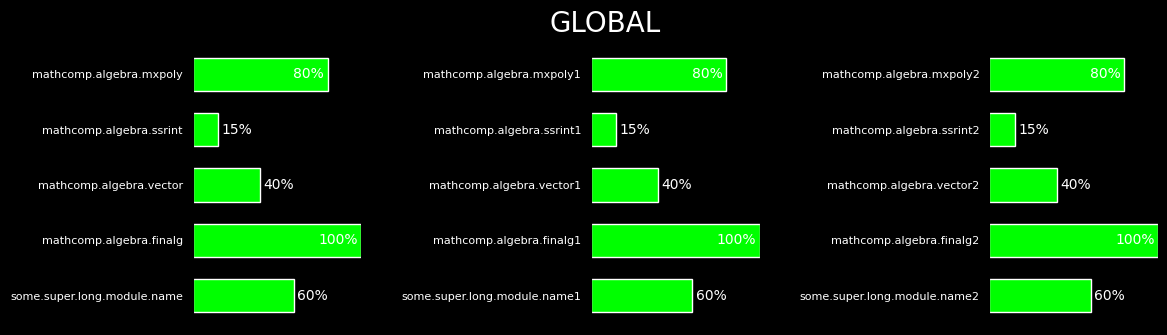
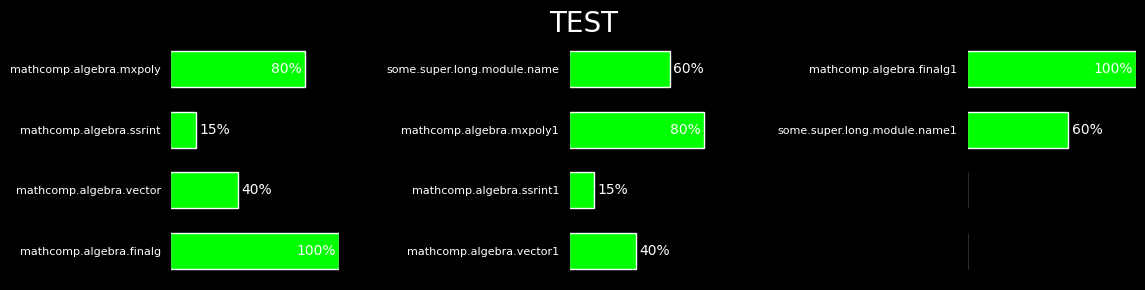
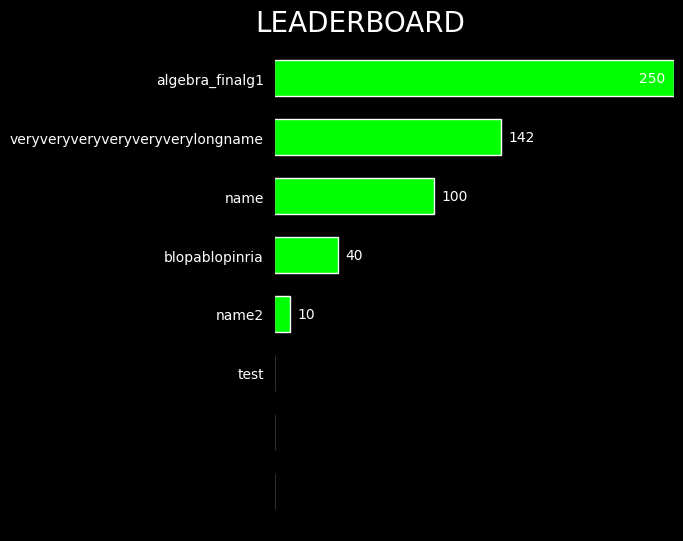

These charts were generated, in order, by the following Python code:
# generate_retro_pixel_fixed.py
"""
Generate retro '90s video game'-styled PNGs for:
  - Completion state (progress bars)
  - Leaderboard

Requires a pixelated TTF font in the working directory.

Usage:
  python generate_retro_pixel_fixed.py --input data.json --font export/lilliput_steps.otf --output-dir export
"""

import math
from pathlib import Path

from matplotlib.font_manager import FontProperties
from matplotlib.textpath import TextPath
import matplotlib.pyplot as plt

def register_font(font_path, size):
    """
    Return a FontProperties object for the given font file and size.
    """
    prop = FontProperties(fname=font_path, size=size)
    return prop

def get_text_width_inch(text, font_prop):
    """
    Measure the width of `text` in inches using a TextPath and FontProperties.
    """
    tp = TextPath((0, 0), text, prop=font_prop)
    bbox = tp.get_extents()
    width_pt = bbox.width   # width in points
    return width_pt / 72

def generate_progress(sections, output_dir, font_path):
    """
    For each section, generate a PNG with exactly 3 horizontal‐bar columns,
    balancing the modules as evenly as possible across those 3 columns, and
    centering the title via fig.suptitle(x=0.5).

    Args:
        sections (dict[str, dict[str, int]]):
            Mapping from section name to {module_name: percentage (0–100)}.
        output_dir (str or Path):
            Directory where output PNGs will be saved.
        font_path (str or Path):
            Path to a .ttf or .otf font file for rendering text.
    """
    output_dir = Path(output_dir)
    output_dir.mkdir(parents=True, exist_ok=True)

    sec_cols = 3  # always use 3 columns

    for section_name, modules in sections.items():
        # 1) Empty‐section case
        if not modules:
            fig = plt.figure(figsize=(4, 2), facecolor='black')
            title_fp = register_font(font_path, size=20)
            fig.suptitle(
                section_name.upper(),
                x=0.5, y=0.5,
                ha='center', va='center',
                color='white',
                fontproperties=title_fp,
                fontsize=20
            )
            safe = section_name.replace(".", "_").replace(" ", "_")
            out_path = output_dir / f"{safe}.png"
            fig.savefig(out_path, dpi=150, facecolor='black', bbox_inches='tight')
            plt.close(fig)
            print(f"Saved empty section title: {out_path}")
            continue

        # 2) Determine rows_per_col to spread modules evenly across 3 columns
        items = list(modules.items())
        n_items = len(items)
        rows_per_col = math.ceil(n_items / sec_cols)

        # 3) Measure text widths (for left/right margins)
        label_fp = register_font(font_path, size=8)
        annot_fp = register_font(font_path, size=10)

        # a) Longest module name (in inches)
        max_label_w = 0
        for lbl in modules.keys():
            w = get_text_width_inch(lbl, label_fp)
            max_label_w = max(max_label_w, w)
        left_margin_in = max_label_w + 0.1  # 0.1" padding

        # b) “100%” width (in inches)
        annot_example = "100%"
        annot_w = get_text_width_inch(annot_example, annot_fp)
        right_margin_in = annot_w + 0.1

        # 4) Compute figure‐height and ‐width (in inches)
        #    Height = rows_per_col * 0.5 + 1 (0.5" per row + 1" title padding)
        row_h = rows_per_col * 0.5 + 1
        fig_h = max(row_h, 2)  # at least 2"

        #    Width: ensure at least 4" per column OR enough to fit margins + bars
        #    (so bars get ~2" each if many modules), but at least 4" total.
        fig_w = max(
            sec_cols * 4,                              # 4" per column baseline
            left_margin_in + (sec_cols * 2) + right_margin_in,
            4                                           # at least 4" total
        )

        # 5) Compute wspace so there’s ~0.2" gap between columns
        total_axes_w = fig_w - left_margin_in - right_margin_in
        axes_w = total_axes_w / sec_cols
        desired_space_in = 0.2
        wspace = (desired_space_in / axes_w) + 1.3

        # 6) Create subplots (3 columns, no constrained_layout)
        fig, axes = plt.subplots(
            nrows=1,
            ncols=sec_cols,
            figsize=(fig_w, fig_h),
            facecolor='black',
            constrained_layout=False
        )
        # Normalize axes list
        if sec_cols == 1:
            axes = [axes]
        else:
            axes = list(axes)

        # 7) Pad items so that total slots = 3 * rows_per_col
        total_slots = sec_cols * rows_per_col
        padded = items + [("", 0)] * (total_slots - n_items)

        # 8) Plot each of the 3 columns
        for col_idx in range(sec_cols):
            ax = axes[col_idx]
            ax.set_facecolor('black')

            block = padded[col_idx * rows_per_col : (col_idx + 1) * rows_per_col]
            labels, scores = zip(*block)
            fracs = [s / 100.0 for s in scores]
            y = list(range(rows_per_col))

            ax.barh(y, fracs, color='#00FF00', edgecolor='white', height=0.6)
            ax.set_yticks(y)
            ax.set_yticklabels(labels, color='white',
                               fontproperties=label_fp, fontsize=8)
            ax.set_xlim(0, 1)
            ax.set_xticks([])
            ax.invert_yaxis()

            for i, sc in enumerate(scores):
                if labels[i]:
                    frac = fracs[i]
                    if frac >= 0.8:
                        xtext = frac - 0.02
                        ha = 'right'
                    else:
                        xtext = frac + 0.02
                        ha = 'left'
                    ax.text(
                        xtext, i, f"{sc}%",
                        va='center', ha=ha,
                        color='white',
                        fontproperties=annot_fp,
                        fontsize=10
                    )

        # 9) Convert margins from inches → figure fractions
        left_frac  = left_margin_in / fig_w
        right_frac = 1 - (right_margin_in / fig_w)

        fig.subplots_adjust(
            left=left_frac,
            right=right_frac,
            top=0.85,      # leave room for suptitle
            bottom=0.05,
            wspace=wspace
        )

        # 10) Centered section title
        title_fp = register_font(font_path, size=20)
        fig.suptitle(
            section_name.upper(),
            x=0.5, y=0.95,
            ha='center', va='top',
            color='white',
            fontproperties=title_fp,
            fontsize=20
        )

        # 11) Save and close
        safe = section_name.replace(".", "_").replace(" ", "_")
        out_path = output_dir / f"{safe}.png"
        fig.savefig(out_path, dpi=150, facecolor='black', bbox_inches='tight')
        plt.close(fig)

def generate_leaderboard(data, output_path, font_path, top_k=8):
    """
    Generate a '90s video game'–style leaderboard PNG with exactly `top_k` rows.
    If there are fewer than top_k players, the remaining rows are left blank.
    The title is centered at the top of the figure.

    Args:
        data (dict[str, int]): Mapping from player_name -> score.
        output_path (str or Path): Where to save the resulting PNG.
        font_path (str or Path): Path to a TTF/OTF font file.
        top_k (int): Number of rows (including empty rows) to show.
    """
    # 1) Sort descending by score, then take the top_k entries
    sorted_lb = sorted(data.items(), key=lambda x: x[1], reverse=True)
    actual = sorted_lb[:top_k]  # take up to top_k players

    names  = [n for n, _ in actual]
    scores = [s for _, s in actual]

    # 2) If fewer than top_k, pad with empty strings and zero‐scores
    n_actual = len(names)
    if n_actual < top_k:
        # pad names with "" and scores with 0
        names += [""] * (top_k - n_actual)
        scores += [0] * (top_k - n_actual)

    # 3) If all entries are empty (i.e. data was empty), render a title‐only PNG
    #    so we don't proceed with zero‐height axes.
    if all(name == "" for name in names):
        fig = plt.figure(figsize=(4, 2), facecolor="black")
        title_fp = register_font(font_path, size=20)
        fig.suptitle(
            "LEADERBOARD",
            x=0.5, y=0.5,
            ha="center", va="center",
            color="white",
            fontproperties=title_fp,
            fontsize=20
        )
        Path(output_path).parent.mkdir(parents=True, exist_ok=True)
        fig.savefig(output_path, dpi=150, facecolor="black", bbox_inches="tight")
        plt.close(fig)
        return

    # 4) Compute fractions with respect to the top actual score (not zero).
    #    If all scores are zero, avoid division by zero by setting max_score=1.
    max_score = max(scores) if max(scores) > 0 else 1
    fracs = [s / max_score for s in scores]

    # 5) Measure text widths for margins
    label_fp  = register_font(font_path, size=10)
    annot_fp  = register_font(font_path, size=10)
    title_fp  = register_font(font_path, size=20)

    # a) Longest actual name (empty strings are width 0)
    max_name_w = 0.0
    for name in names:
        w = get_text_width_inch(name, label_fp)
        max_name_w = max(max_name_w, w)
    left_margin_in = max_name_w + 0.1

    # b) Largest possible score string, which is str(max_score)
    largest_str = str(max_score)
    annot_w = get_text_width_inch(largest_str, annot_fp)
    right_margin_in = annot_w + 0.1

    # 6) Compute figure size (in inches)
    #    Height = top_k * 0.6 (per row) + 1" padding for title
    row_h = top_k * 0.6 + 1
    fig_h = max(row_h, 2)  # at least 2" tall

    #    Width: ensure at least 6" total, and that the bar‐axes area gets ~4"
    min_axes_w = 4
    fig_w = max(left_margin_in + min_axes_w + right_margin_in, 6)

    # 7) Convert margins to fraction of figure size
    left_frac  = left_margin_in / fig_w
    right_frac = 1 - (right_margin_in / fig_w)

    # 8) Create figure & axis (no tight_layout)
    fig, ax = plt.subplots(figsize=(fig_w, fig_h), facecolor="black")
    ax.set_facecolor("black")

    # 9) Draw horizontal bars for exactly top_k rows
    y = list(range(top_k))
    ax.barh(y, fracs, color="#00FF00", edgecolor="white", height=0.6)

    # 10) Set y‐tick labels (names or "" for empty rows)
    ax.set_yticks(y)
    ax.set_yticklabels(names, color="white", fontproperties=label_fp, fontsize=10)
    ax.invert_yaxis()   # highest score at top

    ax.set_xlim(0, 1)
    ax.set_xticks([])

    # 11) Annotate each bar's score, if non-zero
    for i, (frac, sc, nm) in enumerate(zip(fracs, scores, names)):
        if nm and sc > 0:
            sc_str = str(sc)
            if frac >= 0.8:
                xtext = frac - 0.02
                ha = "right"
            else:
                xtext = frac + 0.02
                ha = "left"
            ax.text(
                xtext, i, sc_str,
                va="center", ha=ha,
                color="white",
                fontproperties=annot_fp,
                fontsize=10
            )
        # If name is "" or score is zero, skip annotation

    # 12) Centered title using fig.suptitle at x=0.5
    fig.suptitle(
        "LEADERBOARD",
        x=0.5, y=0.95,
        ha="center", va="top",
        color="white",
        fontproperties=title_fp,
        fontsize=20
    )

    # 13) Adjust subplot region so margins and title aren’t clipped
    fig.subplots_adjust(
        left=left_frac,
        right=right_frac,
        top=0.90,    # leave room for suptitle
        bottom=0.05
    )

    # 14) Save to disk
    Path(output_path).parent.mkdir(parents=True, exist_ok=True)
    fig.savefig(output_path, dpi=150, facecolor="black", bbox_inches="tight")
    plt.close(fig)


if __name__ == "__main__":
    sections = {
        "global": {
            "mathcomp.algebra.mxpoly": 80,
            "mathcomp.algebra.ssrint": 15,
            "mathcomp.algebra.vector": 40,
            "mathcomp.algebra.finalg": 100,
            "some.super.long.module.name": 60,
            "mathcomp.algebra.mxpoly1": 80,
            "mathcomp.algebra.ssrint1": 15,
            "mathcomp.algebra.vector1": 40,
            "mathcomp.algebra.finalg1": 100,
            "some.super.long.module.name1": 60,
            "mathcomp.algebra.mxpoly2": 80,
            "mathcomp.algebra.ssrint2": 15,
            "mathcomp.algebra.vector2": 40,
            "mathcomp.algebra.finalg2": 100,
            "some.super.long.module.name2": 60
        },
        "test": {
            "mathcomp.algebra.mxpoly": 80,
            "mathcomp.algebra.ssrint": 15,
            "mathcomp.algebra.vector": 40,
            "mathcomp.algebra.finalg": 100,
            "some.super.long.module.name": 60,
            "mathcomp.algebra.mxpoly1": 80,
            "mathcomp.algebra.ssrint1": 15,
            "mathcomp.algebra.vector1": 40,
            "mathcomp.algebra.finalg1": 100,
            "some.super.long.module.name1": 60
        },
    }

    leaderboard = {
        "name": 100,
        "veryveryveryveryveryverylongname": 142,
        "test": 0,
        "name2": 10,
        "algebra_finalg1": 250,
        "blopablopinria": 40,

    }
    # 3) Pick a font that you know exists on your system:
    font_file = "/usr/share/fonts/truetype/dejavu/DejaVuSans.ttf"

    # 4) Call the function:
    generate_progress(
        sections=sections,
        output_dir="export",
        font_path=font_file
    )

    generate_leaderboard(leaderboard, output_path="export/leaderboard_test.png", font_path=font_file)
